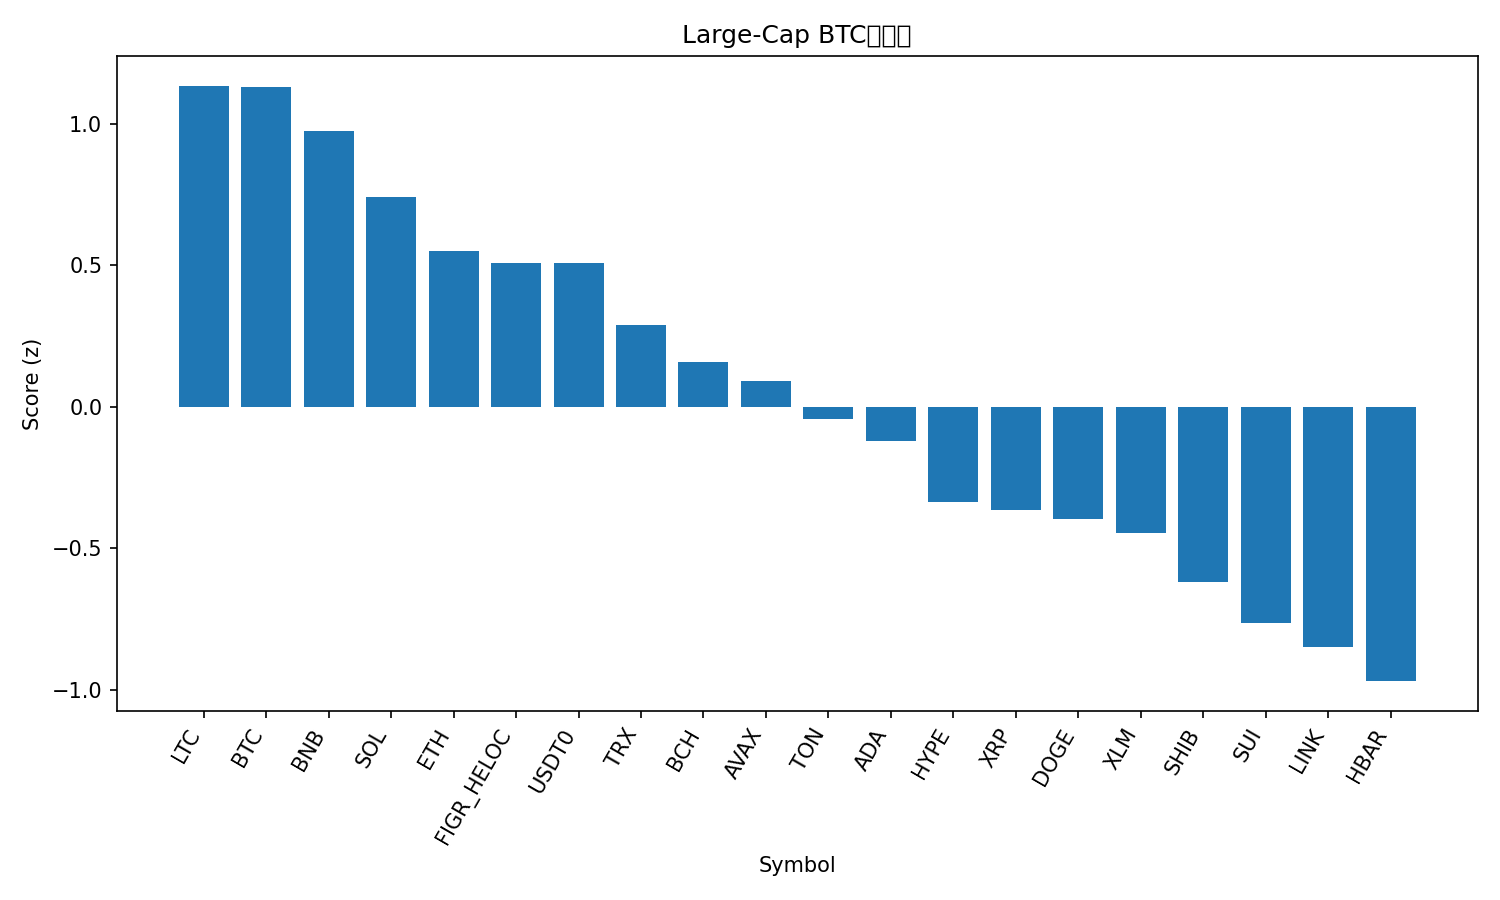

The data file committed next to this chart (first rows):
rank, name, symbol, price_btc, price_usd, pct_1h_btc, pct_24h_btc, pct_7d_btc, market_cap_rank, market_cap_usd, volume_usd, score
1, Litecoin, LTC, 0.0009693, 118.5, 0.06101, -0.4998, 2.179, 26, 9050957188, 996081395, 1.134
2, Bitcoin, BTC, 1.0, 122273, 0.0, 0.0, 0.0, 1, 2436755548740, 74007472956, 1.128
3, BNB, BNB, 0.009401, 1150, -0.4978, 2.23, 6.201, 5, 159990647442, 4236368795, 0.9738
4, Solana, SOL, 0.001873, 229.1, 0.08139, -2.382, 1.771, 6, 124944910777, 8334204071, 0.7427
5, Ethereum, ETH, 0.03672, 4491, -0.158, -1.457, 0.4657, 2, 541815487494, 38594462560, 0.5511
6, Figure Heloc, FIGR_HELOC, 8.25e-06, 1.009, 0.09098, -1.403, -12.01, 18, 12943728044, 16646092, 0.508
7, USDT0, USDT0, 8.18e-06, 1.0, 0.0701, -1.468, -10.57, 34, 6809690451, 497351601, 0.5077
8, TRON, TRX, 2.78e-06, 0.3403, 0.02366, -2.274, -9.494, 10, 32219409882, 685472188, 0.2878
9, Bitcoin Cash, BCH, 0.004814, 588.6, -0.05104, -3.296, -2.821, 23, 11736166652, 311397197, 0.1585
10, Avalanche, AVAX, 0.0002492, 30.47, -0.3323, -1.342, -4.246, 19, 12869841652, 1067237936, 0.09193
11, Toncoin, TON, 2.298e-05, 2.81, -0.4221, -0.7713, -7.73, 33, 7079626096, 153521540, -0.04343
12, Cardano, ADA, 6.91e-06, 0.8453, -0.2466, -3.075, -3.226, 11, 30888994933, 1671544028, -0.1217
13, Hyperliquid, HYPE, 0.000395, 48.3, -0.2593, -4.225, -1.294, 17, 13099659949, 538429198, -0.3372
14, XRP, XRP, 2.446e-05, 2.99, -0.3748, -3.157, -3.869, 3, 179162621680, 5697050143, -0.3642
15, Dogecoin, DOGE, 2.05e-06, 0.2509, -0.3406, -3.741, -2.427, 9, 37928022292, 2883378779, -0.3956
16, Stellar, XLM, 3.24e-06, 0.3964, -0.5001, -2.913, -1.551, 21, 12672381030, 274434345, -0.4444
17, Shiba Inu, SHIB, 1.01649e-10, 1.243e-05, -0.7277, -1.369, -6.018, 32, 7325531455, 205044900, -0.6176
18, Sui, SUI, 2.864e-05, 3.5, -0.4805, -4.353, -2.434, 20, 12696803450, 1163570581, -0.7631
19, Chainlink, LINK, 0.0001784, 21.82, -0.5096, -3.856, -6.955, 15, 14799687671, 951249625, -0.8494
20, Hedera, HBAR, 1.8e-06, 0.22, -0.6278, -3.427, -7.611, 25, 9328056314, 247024967, -0.9685
21, Cronos, CRO, 1.73e-06, 0.2116, -1.116, -2.412, 1.33, 31, 7376825950, 48547330, -1.239
